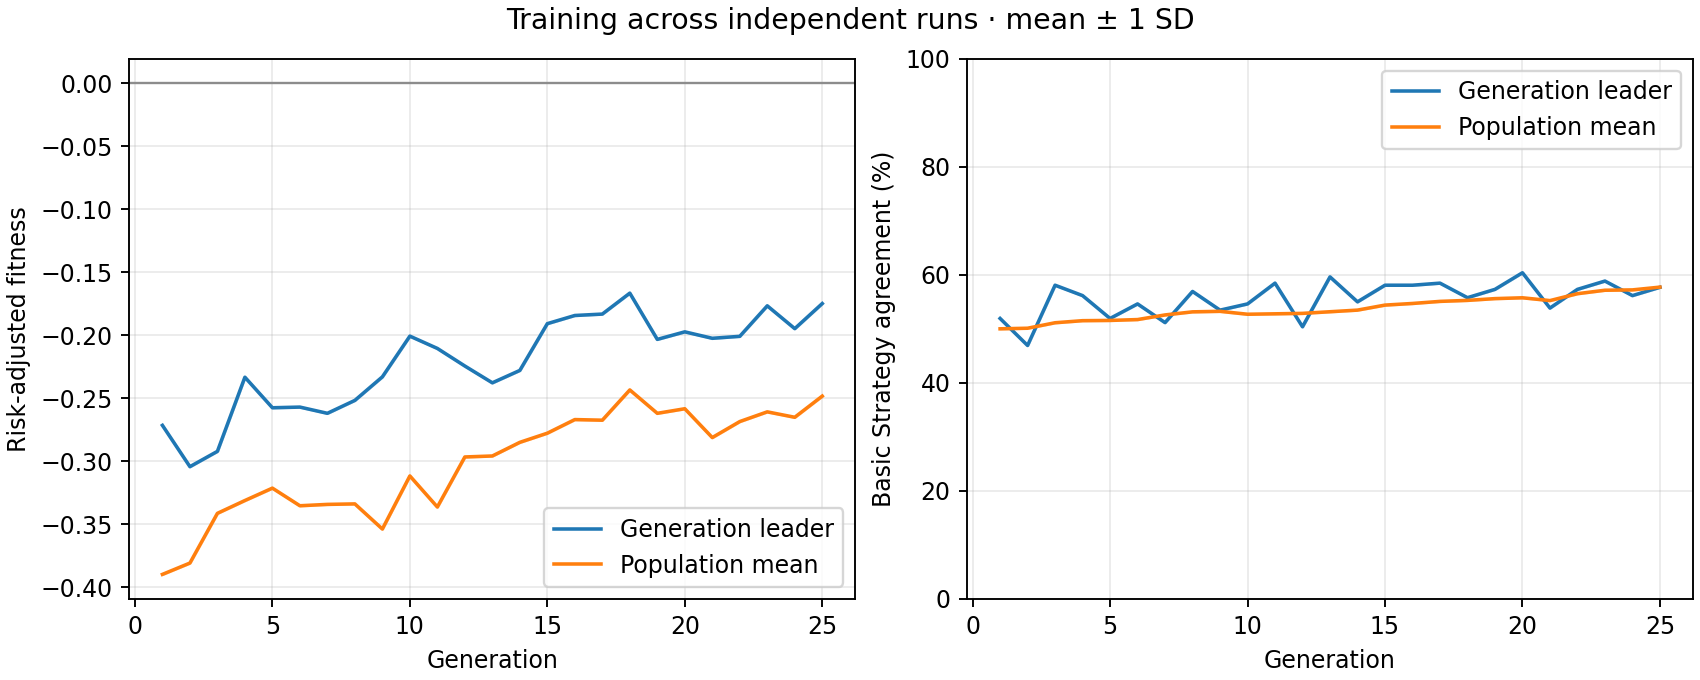

The file beside this chart, header and first rows:
generation, best_fitness_mean, best_fitness_sd, average_fitness_mean, average_fitness_sd, best_match_pct_mean, best_match_pct_sd, population_match_pct_mean, population_match_pct_sd
1, -0.2715, 0.0, -0.3898, 0.0, 51.92, 0.0, 50.01, 0.0
2, -0.3043, 0.0, -0.3808, 0.0, 46.92, 0.0, 50.12, 0.0
3, -0.2922, 0.0, -0.3414, 0.0, 58.08, 0.0, 51.13, 0.0
4, -0.2333, 0.0, -0.3312, 0.0, 56.15, 0.0, 51.51, 0.0
5, -0.2576, 0.0, -0.3214, 0.0, 51.92, 0.0, 51.56, 0.0
6, -0.257, 0.0, -0.3353, 0.0, 54.62, 0.0, 51.72, 0.0
7, -0.262, 0.0, -0.3343, 0.0, 51.15, 0.0, 52.58, 0.0
8, -0.2517, 0.0, -0.3339, 0.0, 56.92, 0.0, 53.15, 0.0
9, -0.233, 0.0, -0.3538, 0.0, 53.46, 0.0, 53.24, 0.0
10, -0.2007, 0.0, -0.3117, 0.0, 54.62, 0.0, 52.71, 0.0
11, -0.2105, 0.0, -0.3363, 0.0, 58.46, 0.0, 52.78, 0.0
12, -0.2244, 0.0, -0.2966, 0.0, 50.38, 0.0, 52.87, 0.0
13, -0.2378, 0.0, -0.2958, 0.0, 59.62, 0.0, 53.17, 0.0
14, -0.2279, 0.0, -0.285, 0.0, 55, 0.0, 53.47, 0.0
15, -0.1908, 0.0, -0.2777, 0.0, 58.08, 0.0, 54.4, 0.0
16, -0.1843, 0.0, -0.2669, 0.0, 58.08, 0.0, 54.7, 0.0
17, -0.1832, 0.0, -0.2674, 0.0, 58.46, 0.0, 55.08, 0.0
18, -0.1666, 0.0, -0.2434, 0.0, 55.77, 0.0, 55.27, 0.0
19, -0.2033, 0.0, -0.262, 0.0, 57.31, 0.0, 55.6, 0.0
20, -0.1973, 0.0, -0.2583, 0.0, 60.38, 0.0, 55.75, 0.0
21, -0.2024, 0.0, -0.2812, 0.0, 53.85, 0.0, 55.23, 0.0
22, -0.2008, 0.0, -0.2685, 0.0, 57.31, 0.0, 56.51, 0.0
23, -0.1766, 0.0, -0.2608, 0.0, 58.85, 0.0, 57.15, 0.0
24, -0.1948, 0.0, -0.2651, 0.0, 56.15, 0.0, 57.21, 0.0
25, -0.1748, 0.0, -0.2483, 0.0, 57.69, 0.0, 57.72, 0.0
